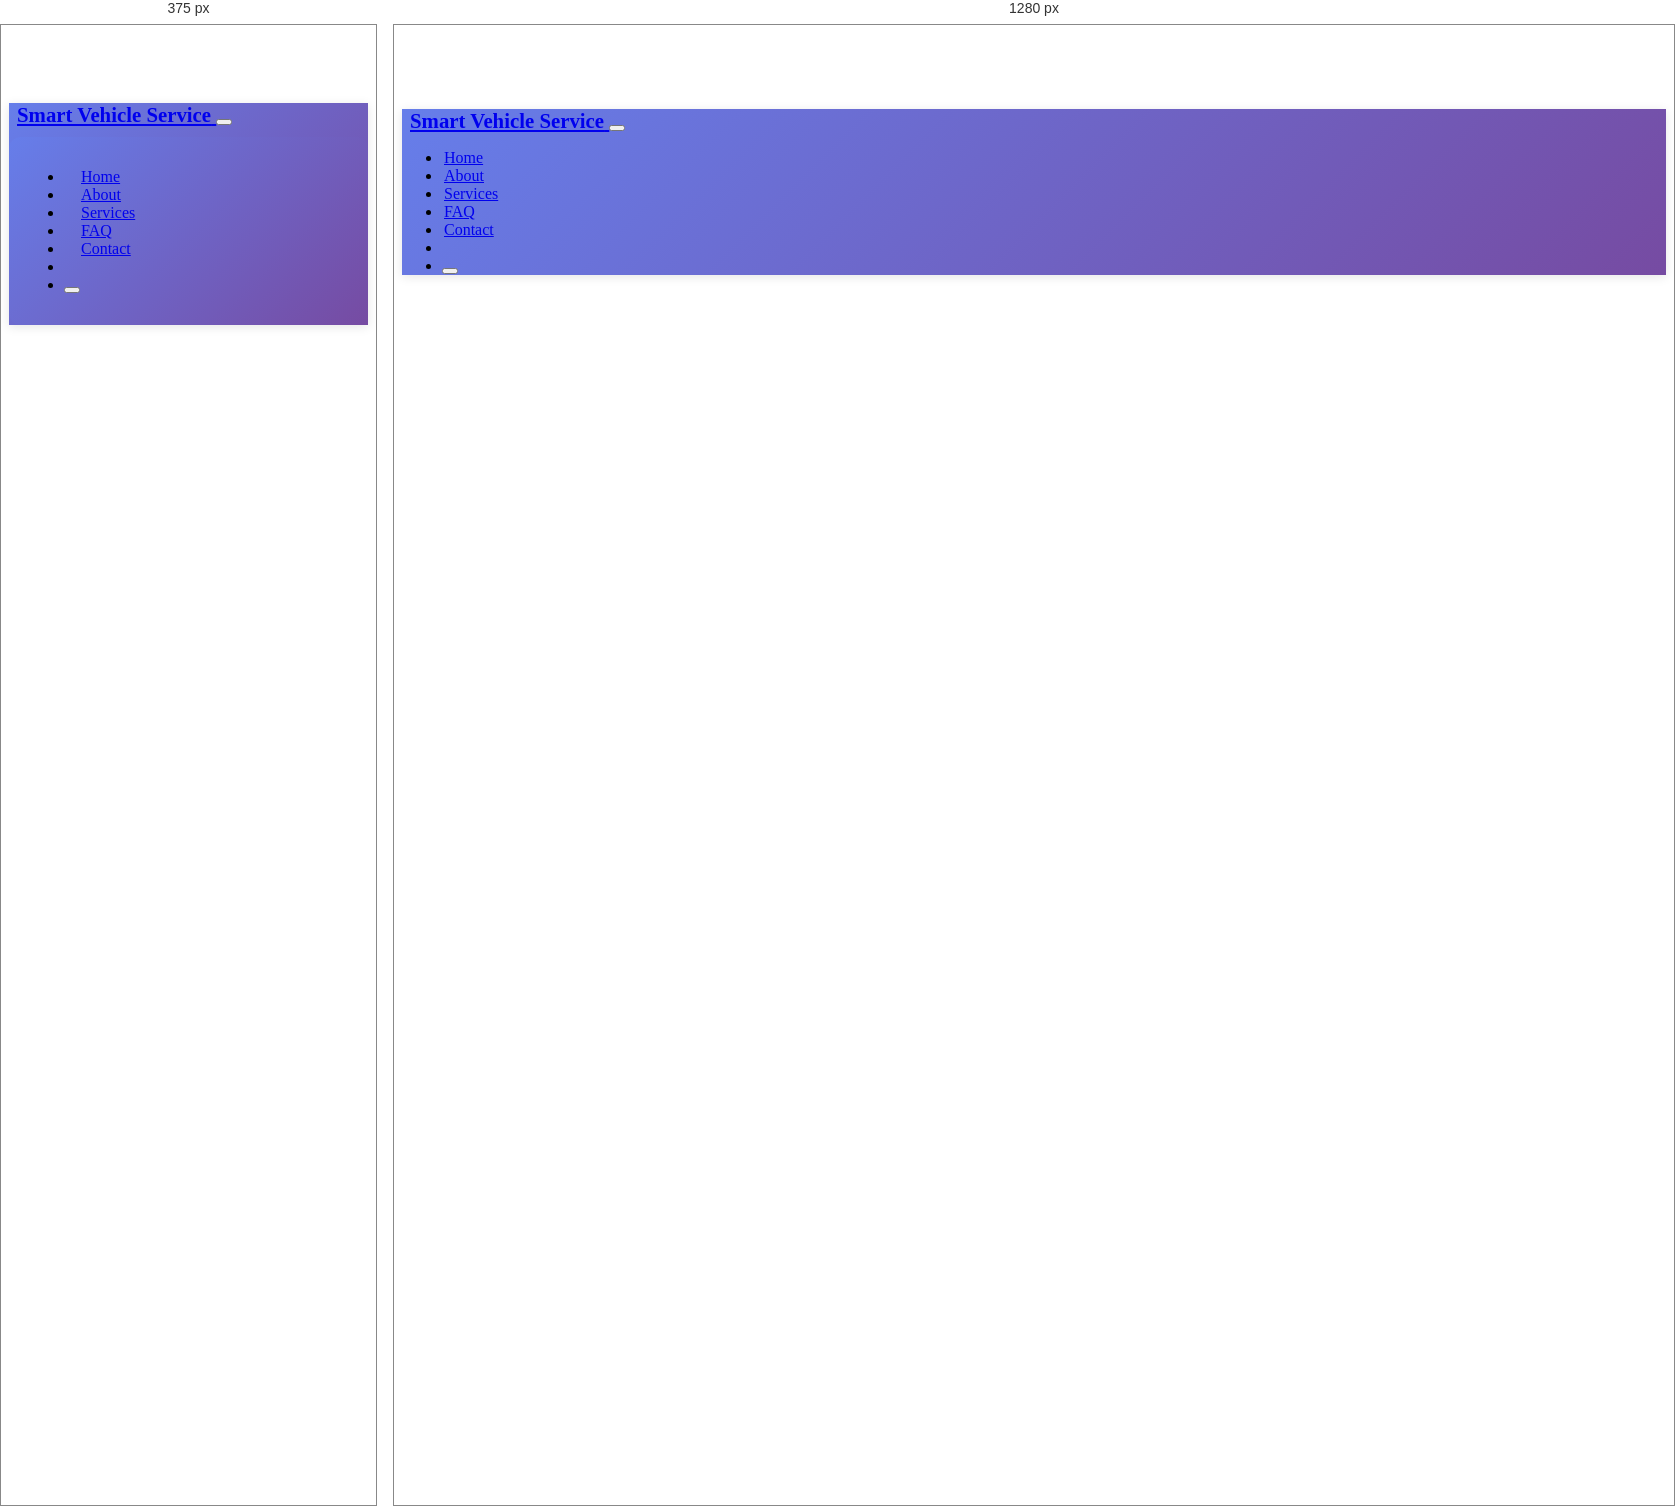
Rendered at 375 px and 1280 px, left to right.

<!-- file: navbar.html -->
<!-- Navigation Bar Component -->
<nav class="navbar navbar-expand-lg navbar-dark fixed-top">
    <div class="container">
        <!-- Logo / Brand -->
        <a class="navbar-brand" href="/">
            <i class="fas fa-car"></i>
            <span>Smart Vehicle Service</span>
        </a>
        
        <!-- Mobile Toggle Button -->
        <button class="navbar-toggler" type="button" data-bs-toggle="collapse" data-bs-target="#navbarNav" aria-controls="navbarNav" aria-expanded="false" aria-label="Toggle navigation">
            <span class="navbar-toggler-icon"></span>
        </button>
        
        <!-- Navigation Links -->
        <div class="collapse navbar-collapse" id="navbarNav">
            <ul class="navbar-nav ms-auto">
                <li class="nav-item">
                    <a class="nav-link" href="/#home">
                        <i class="fas fa-home"></i> Home
                    </a>
                </li>
                <li class="nav-item">
                    <a class="nav-link" href="/#about">
                        <i class="fas fa-info-circle"></i> About
                    </a>
                </li>
                <li class="nav-item">
                    <a class="nav-link" href="/#services">
                        <i class="fas fa-tools"></i> Services
                    </a>
                </li>
                <li class="nav-item">
                    <a class="nav-link" href="/#faq">
                        <i class="fas fa-question-circle"></i> FAQ
                    </a>
                </li>
                <li class="nav-item">
                    <a class="nav-link" href="/#contact">
                        <i class="fas fa-envelope"></i> Contact
                    </a>
                </li>
                
                <!-- Conditional Links based on login status -->
                <li class="nav-item" id="authLinks">
                    <!-- Will be populated by JavaScript -->
                </li>
                
                <!-- Dark Mode Toggle -->
                <li class="nav-item">
                    <button class="btn btn-outline-light ms-2" id="darkModeToggle" aria-label="Dark Mode">
                        <i class="fas fa-moon"></i>
                    </button>
                </li>
            </ul>
        </div>
    </div>
</nav>

<!-- Add padding to body to prevent content hiding under fixed navbar -->
<style>
    body {
        padding-top: 76px;
    }
    
    @media (max-width: 991px) {
        body {
            padding-top: 70px;
        }
    }
</style>

<script>
    // Check authentication status and update navbar
    function updateNavbarAuth() {
        const token = localStorage.getItem('token');
        const user = JSON.parse(localStorage.getItem('user') || '{}');
        const authLinks = document.getElementById('authLinks');
        
        if (authLinks) {
            if (token && user) {
                // User is logged in
                let dashboardLink = '';
                if (user.role === 'user') {
                    dashboardLink = '/user-dashboard';
                } else if (user.role === 'mechanic') {
                    dashboardLink = '/mechanic-dashboard';
                } else if (user.role === 'admin') {
                    dashboardLink = '/admin-dashboard';
                }
                
                authLinks.innerHTML = `
                    <li class="nav-item dropdown">
                        <a class="nav-link dropdown-toggle" href="#" id="userDropdown" role="button" data-bs-toggle="dropdown" aria-expanded="false">
                            <i class="fas fa-user-circle"></i> ${user.name || 'Account'}
                        </a>
                        <ul class="dropdown-menu dropdown-menu-end" aria-labelledby="userDropdown">
                            <li><a class="dropdown-item" href="${dashboardLink}">
                                <i class="fas fa-tachometer-alt"></i> Dashboard
                            </a></li>
                            <li><a class="dropdown-item" href="/pages/user/user-profile.html">
                                <i class="fas fa-user"></i> My Profile
                            </a></li>
                            <li><hr class="dropdown-divider"></li>
                            <li><a class="dropdown-item text-danger" href="#" id="logoutNavBtn">
                                <i class="fas fa-sign-out-alt"></i> Logout
                            </a></li>
                        </ul>
                    </li>
                `;
                
                // Add logout functionality
                const logoutBtn = document.getElementById('logoutNavBtn');
                if (logoutBtn) {
                    logoutBtn.addEventListener('click', (e) => {
                        e.preventDefault();
                        Swal.fire({
                            title: 'Logout?',
                            text: 'Are you sure you want to logout?',
                            icon: 'question',
                            showCancelButton: true,
                            confirmButtonText: 'Yes, Logout'
                        }).then((result) => {
                            if (result.isConfirmed) {
                                localStorage.clear();
                                window.location.href = '/login';
                            }
                        });
                    });
                }
            } else {
                // User is not logged in
                authLinks.innerHTML = `
                    <li class="nav-item">
                        <a class="nav-link btn btn-primary text-white px-3" href="/login">
                            <i class="fas fa-sign-in-alt"></i> Login
                        </a>
                    </li>
                    <li class="nav-item">
                        <a class="nav-link btn btn-outline-light px-3" href="/register">
                            <i class="fas fa-user-plus"></i> Register
                        </a>
                    </li>
                `;
            }
        }
    }
    
    // Dark mode toggle functionality
    function initDarkMode() {
        const darkModeToggle = document.getElementById('darkModeToggle');
        if (darkModeToggle) {
            darkModeToggle.addEventListener('click', () => {
                document.body.classList.toggle('dark-mode');
                const isDarkMode = document.body.classList.contains('dark-mode');
                localStorage.setItem('darkMode', isDarkMode);
                
                // Update icon
                const icon = darkModeToggle.querySelector('i');
                if (isDarkMode) {
                    icon.classList.remove('fa-moon');
                    icon.classList.add('fa-sun');
                } else {
                    icon.classList.remove('fa-sun');
                    icon.classList.add('fa-moon');
                }
            });
            
            // Load saved preference
            const savedDarkMode = localStorage.getItem('darkMode') === 'true';
            if (savedDarkMode) {
                document.body.classList.add('dark-mode');
                const icon = darkModeToggle.querySelector('i');
                icon.classList.remove('fa-moon');
                icon.classList.add('fa-sun');
            }
        }
    }
    
    // Active link highlighting
    function highlightActiveLink() {
        const currentPath = window.location.pathname;
        const navLinks = document.querySelectorAll('.navbar-nav .nav-link');
        
        navLinks.forEach(link => {
            const href = link.getAttribute('href');
            if (href && href !== '#' && currentPath.includes(href)) {
                link.classList.add('active');
            } else if (href === '/#home' && currentPath === '/') {
                link.classList.add('active');
            }
        });
    }
    
    // Initialize when DOM is ready
    document.addEventListener('DOMContentLoaded', () => {
        updateNavbarAuth();
        initDarkMode();
        highlightActiveLink();
    });
</script>

<style>
    /* Navbar custom styles */
    .navbar {
        background: linear-gradient(135deg, #667eea 0%, #764ba2 100%);
        box-shadow: 0 2px 10px rgba(0, 0, 0, 0.1);
    }
    
    .navbar-brand {
        font-weight: 700;
        font-size: 1.3rem;
    }
    
    .navbar-brand i {
        margin-right: 8px;
    }
    
    .nav-link {
        font-weight: 500;
        transition: all 0.3s ease;
        margin: 0 2px;
    }
    
    .nav-link:hover {
        transform: translateY(-2px);
        opacity: 0.9;
    }
    
    .nav-link.active {
        background: rgba(255, 255, 255, 0.2);
        border-radius: 8px;
    }
    
    .dropdown-menu {
        border: none;
        box-shadow: 0 5px 15px rgba(0, 0, 0, 0.1);
        border-radius: 12px;
        margin-top: 10px;
    }
    
    .dropdown-item {
        padding: 8px 20px;
        transition: all 0.3s ease;
    }
    
    .dropdown-item:hover {
        background: linear-gradient(135deg, #667eea 0%, #764ba2 100%);
        color: white;
        transform: translateX(5px);
    }
    
    /* Dark mode navbar styles */
    body.dark-mode .navbar {
        background: linear-gradient(135deg, #1a1a2e 0%, #16213e 100%);
    }
    
    body.dark-mode .dropdown-menu {
        background: #1e1e2e;
        border: 1px solid #2d2d3d;
    }
    
    body.dark-mode .dropdown-item {
        color: #e0e0e0;
    }
    
    body.dark-mode .dropdown-item:hover {
        background: #e94560;
        color: white;
    }
    
    /* Responsive adjustments */
    @media (max-width: 991px) {
        .navbar-collapse {
            background: linear-gradient(135deg, #667eea 0%, #764ba2 100%);
            padding: 15px;
            border-radius: 12px;
            margin-top: 10px;
        }
        
        body.dark-mode .navbar-collapse {
            background: linear-gradient(135deg, #1a1a2e 0%, #16213e 100%);
        }
        
        .nav-link {
            padding: 10px 15px;
        }
    }
</style>